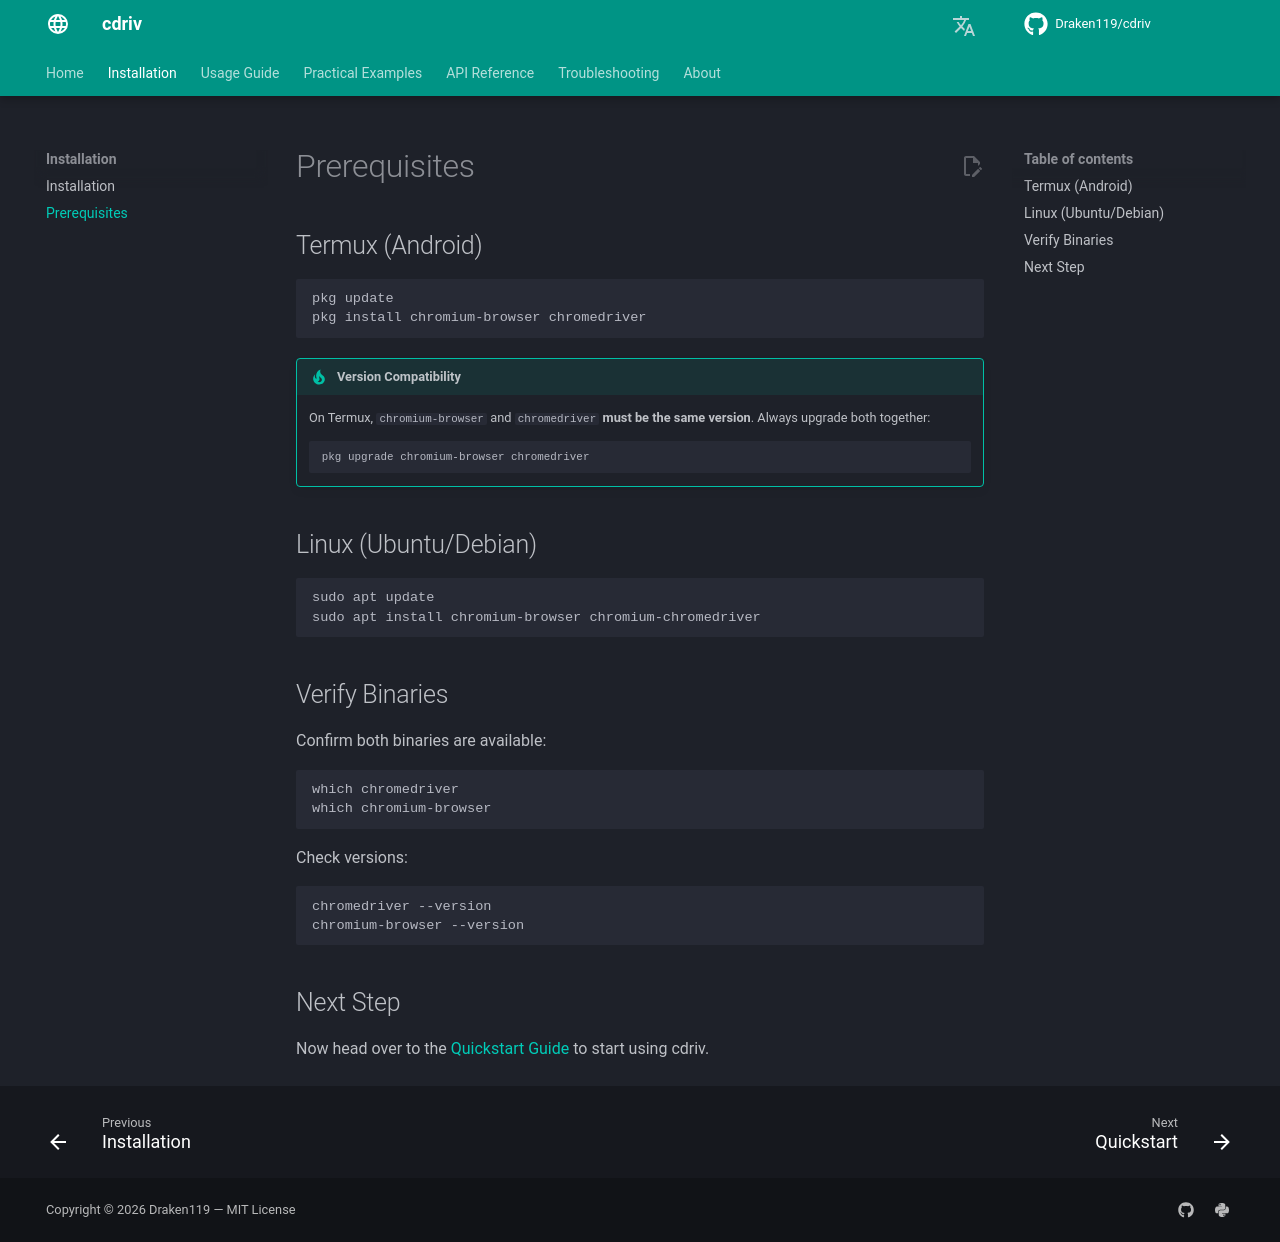

repository: Draken119/cdriv · page: prerequisites/index.html · generator: mkdocs

# Prerequisites

## Termux (Android)

```bash
pkg update
pkg install chromium-browser chromedriver
```

!!! tip "Version Compatibility"
    On Termux, `chromium-browser` and `chromedriver` **must be the same version**.
    Always upgrade both together:

    ```bash
    pkg upgrade chromium-browser chromedriver
    ```

## Linux (Ubuntu/Debian)

```bash
sudo apt update
sudo apt install chromium-browser chromium-chromedriver
```

## Verify Binaries

Confirm both binaries are available:

```bash
which chromedriver
which chromium-browser
```

Check versions:

```bash
chromedriver --version
chromium-browser --version
```

## Next Step

Now head over to the [Quickstart Guide](usage/quickstart.md) to start using cdriv.
